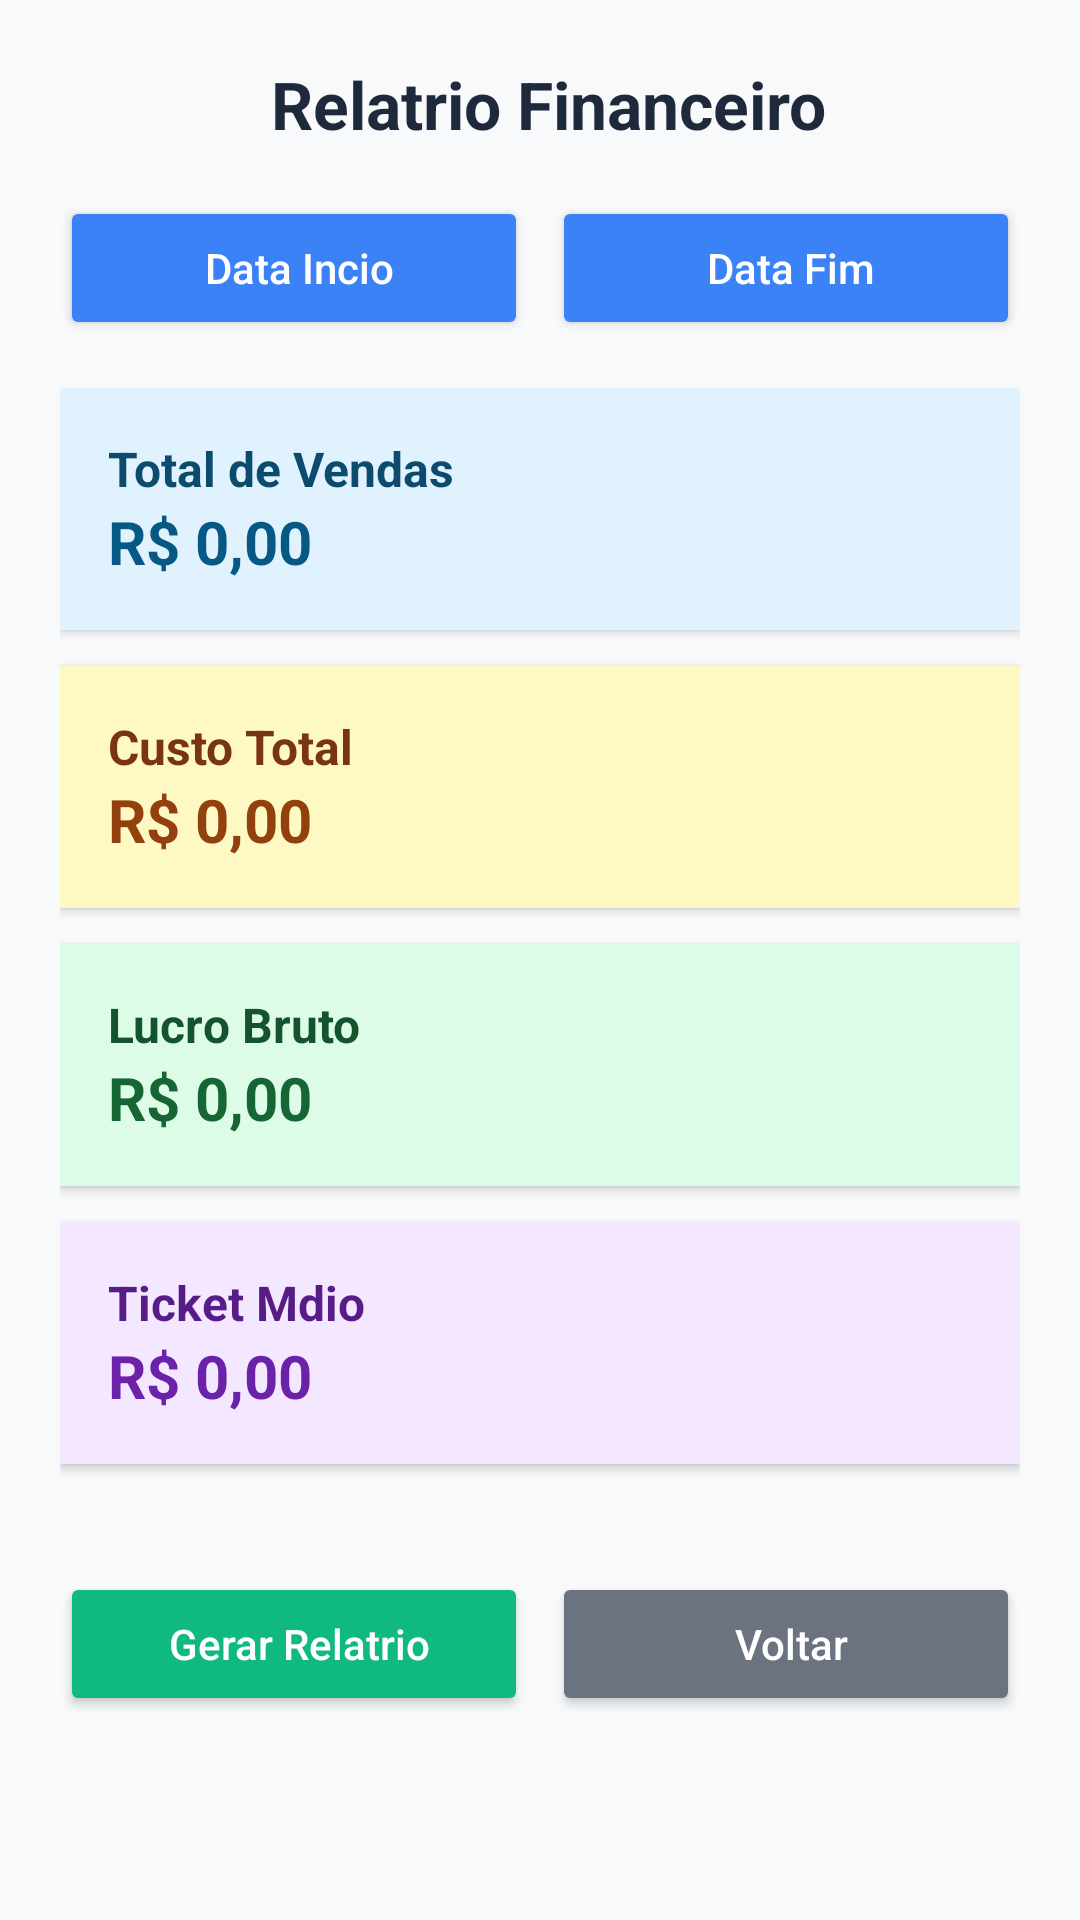

This screen was rendered from an Android layout file. Write that file and the resources it references.
<!-- AndroidManifest.xml: activity theme Theme.COISABOA -->
<!-- res/layout/activity_financeiro.xml -->
<?xml version="1.0" encoding="utf-8"?>
<ScrollView xmlns:android="http://schemas.android.com/apk/res/android"
    android:layout_width="match_parent"
    android:layout_height="match_parent"
    android:background="#F8F9FA"
    android:padding="20dp">

    <LinearLayout
        android:layout_width="match_parent"
        android:layout_height="wrap_content"
        android:orientation="vertical"
        android:gravity="center_horizontal">

        
        <TextView
            android:id="@+id/tvTituloFinanceiro"
            android:layout_width="match_parent"
            android:layout_height="wrap_content"
            android:text=" Relatrio Financeiro"
            android:textSize="22sp"
            android:textStyle="bold"
            android:textColor="#1E293B"
            android:gravity="center"
            android:paddingBottom="16dp" />

        
        <LinearLayout
            android:layout_width="match_parent"
            android:layout_height="wrap_content"
            android:orientation="horizontal"
            android:gravity="center"
            android:layout_marginBottom="16dp">

            <Button
                android:id="@+id/btnDataInicio"
                android:layout_width="0dp"
                android:layout_height="wrap_content"
                android:layout_weight="1"
                android:text=" Data Incio"
                android:textAllCaps="false"
                android:backgroundTint="#3B82F6"
                android:textColor="#FFFFFF"
                android:layout_marginEnd="8dp" />

            <Button
                android:id="@+id/btnDataFim"
                android:layout_width="0dp"
                android:layout_height="wrap_content"
                android:layout_weight="1"
                android:text=" Data Fim"
                android:textAllCaps="false"
                android:backgroundTint="#3B82F6"
                android:textColor="#FFFFFF" />
        </LinearLayout>

        
        <ProgressBar
            android:id="@+id/progressBarFinanceiro"
            android:layout_width="wrap_content"
            android:layout_height="wrap_content"
            android:layout_gravity="center"
            android:indeterminate="true"
            android:visibility="gone"
            android:layout_marginBottom="16dp" />

        
        <LinearLayout
            android:layout_width="match_parent"
            android:layout_height="wrap_content"
            android:orientation="vertical"
            android:dividerPadding="8dp">

            
            <LinearLayout
                android:layout_width="match_parent"
                android:layout_height="wrap_content"
                android:orientation="vertical"
                android:background="#E0F2FE"
                android:padding="16dp"
                android:layout_marginBottom="12dp"
                android:elevation="2dp"
                android:gravity="center_vertical">

                <TextView
                    android:layout_width="wrap_content"
                    android:layout_height="wrap_content"
                    android:text="Total de Vendas"
                    android:textSize="16sp"
                    android:textStyle="bold"
                    android:textColor="#0C4A6E" />

                <TextView
                    android:id="@+id/tvTotalVendas"
                    android:layout_width="wrap_content"
                    android:layout_height="wrap_content"
                    android:text="R$ 0,00"
                    android:textSize="20sp"
                    android:textStyle="bold"
                    android:textColor="#075985" />
            </LinearLayout>

            
            <LinearLayout
                android:layout_width="match_parent"
                android:layout_height="wrap_content"
                android:orientation="vertical"
                android:background="#FEF9C3"
                android:padding="16dp"
                android:layout_marginBottom="12dp"
                android:elevation="2dp">

                <TextView
                    android:layout_width="wrap_content"
                    android:layout_height="wrap_content"
                    android:text="Custo Total"
                    android:textSize="16sp"
                    android:textStyle="bold"
                    android:textColor="#78350F" />

                <TextView
                    android:id="@+id/tvCustoTotal"
                    android:layout_width="wrap_content"
                    android:layout_height="wrap_content"
                    android:text="R$ 0,00"
                    android:textSize="20sp"
                    android:textStyle="bold"
                    android:textColor="#92400E" />
            </LinearLayout>

            
            <LinearLayout
                android:layout_width="match_parent"
                android:layout_height="wrap_content"
                android:orientation="vertical"
                android:background="#DCFCE7"
                android:padding="16dp"
                android:layout_marginBottom="12dp"
                android:elevation="2dp">

                <TextView
                    android:layout_width="wrap_content"
                    android:layout_height="wrap_content"
                    android:text="Lucro Bruto"
                    android:textSize="16sp"
                    android:textStyle="bold"
                    android:textColor="#14532D" />

                <TextView
                    android:id="@+id/tvLucroBruto"
                    android:layout_width="wrap_content"
                    android:layout_height="wrap_content"
                    android:text="R$ 0,00"
                    android:textSize="20sp"
                    android:textStyle="bold"
                    android:textColor="#166534" />
            </LinearLayout>

            
            <LinearLayout
                android:layout_width="match_parent"
                android:layout_height="wrap_content"
                android:orientation="vertical"
                android:background="#F3E8FF"
                android:padding="16dp"
                android:layout_marginBottom="12dp"
                android:elevation="2dp">

                <TextView
                    android:layout_width="wrap_content"
                    android:layout_height="wrap_content"
                    android:text="Ticket Mdio"
                    android:textSize="16sp"
                    android:textStyle="bold"
                    android:textColor="#581C87" />

                <TextView
                    android:id="@+id/tvTicketMedio"
                    android:layout_width="wrap_content"
                    android:layout_height="wrap_content"
                    android:text="R$ 0,00"
                    android:textSize="20sp"
                    android:textStyle="bold"
                    android:textColor="#6B21A8" />
            </LinearLayout>
        </LinearLayout>

        
        <LinearLayout
            android:layout_width="match_parent"
            android:layout_height="wrap_content"
            android:orientation="horizontal"
            android:gravity="center"
            android:layout_marginTop="24dp">

            <Button
                android:id="@+id/btnGerarRelatorio"
                android:layout_width="0dp"
                android:layout_height="wrap_content"
                android:layout_weight="1"
                android:text=" Gerar Relatrio"
                android:textAllCaps="false"
                android:backgroundTint="#10B981"
                android:textColor="#FFFFFF"
                android:layout_marginEnd="8dp" />

            <Button
                android:id="@+id/btnVoltar"
                android:layout_width="0dp"
                android:layout_height="wrap_content"
                android:layout_weight="1"
                android:text=" Voltar"
                android:textAllCaps="false"
                android:backgroundTint="#6B7280"
                android:textColor="#FFFFFF" />
        </LinearLayout>

    </LinearLayout>
</ScrollView>
<!-- resources referenced by this layout -->
<resources>
  <style name="Theme.COISABOA" parent="Theme.MaterialComponents.DayNight.NoActionBar">
          <item name="colorPrimary">@color/purple_500</item>
          <item name="colorPrimaryVariant">@color/purple_700</item>
          <item name="colorSecondary">@color/teal_200</item>
          <item name="android:statusBarColor" tools:targetApi="l">?attr/colorPrimaryVariant</item>
      </style>
  <color name="purple_500">#6200EE</color>
  <color name="purple_700">#3700B3</color>
  <color name="teal_200">#03DAC5</color>
</resources>
